Image classification data set "dataset_orignal" (ramyapriya/Ikea-WebScraping-Classification on GitHub). Class labels (4): beds, chairs, tables, tableware.

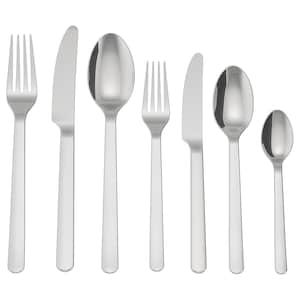
Label: tableware

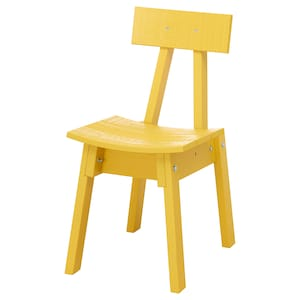
Label: chairs

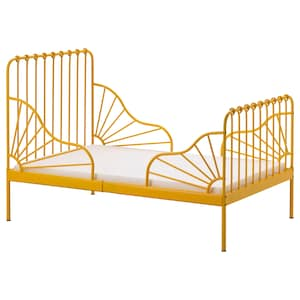
Label: beds

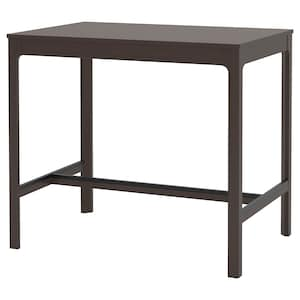
Label: tables

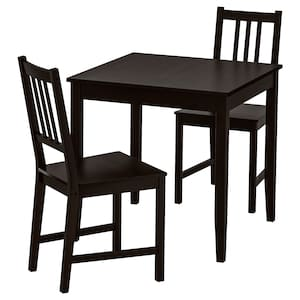
Label: tables

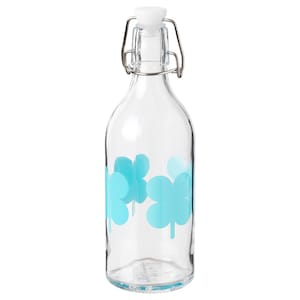
Label: tableware
